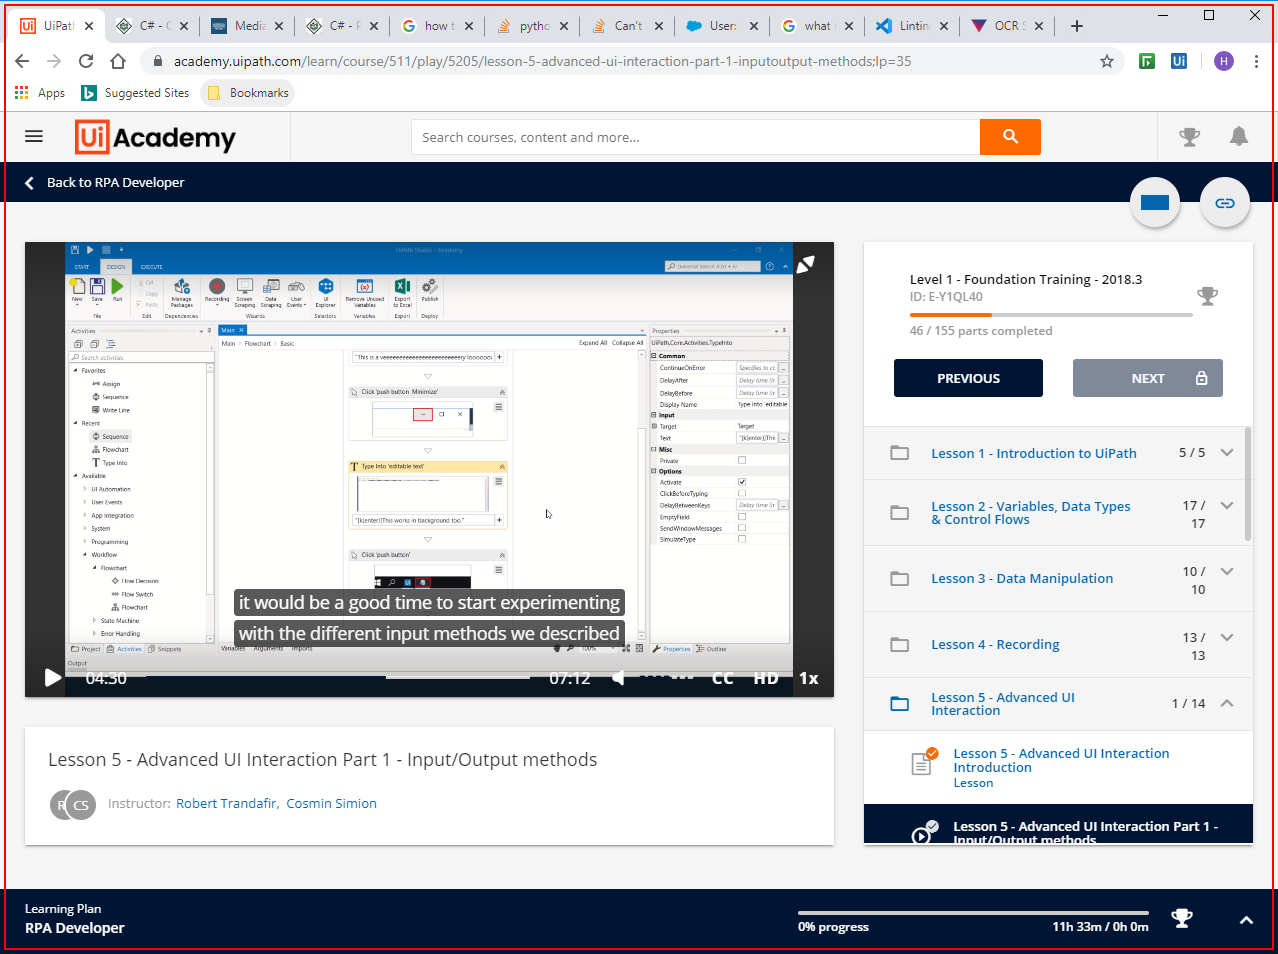
Workflow: Lecture_4_Practice_2

Step 1: Find Element 'chrome.exe'

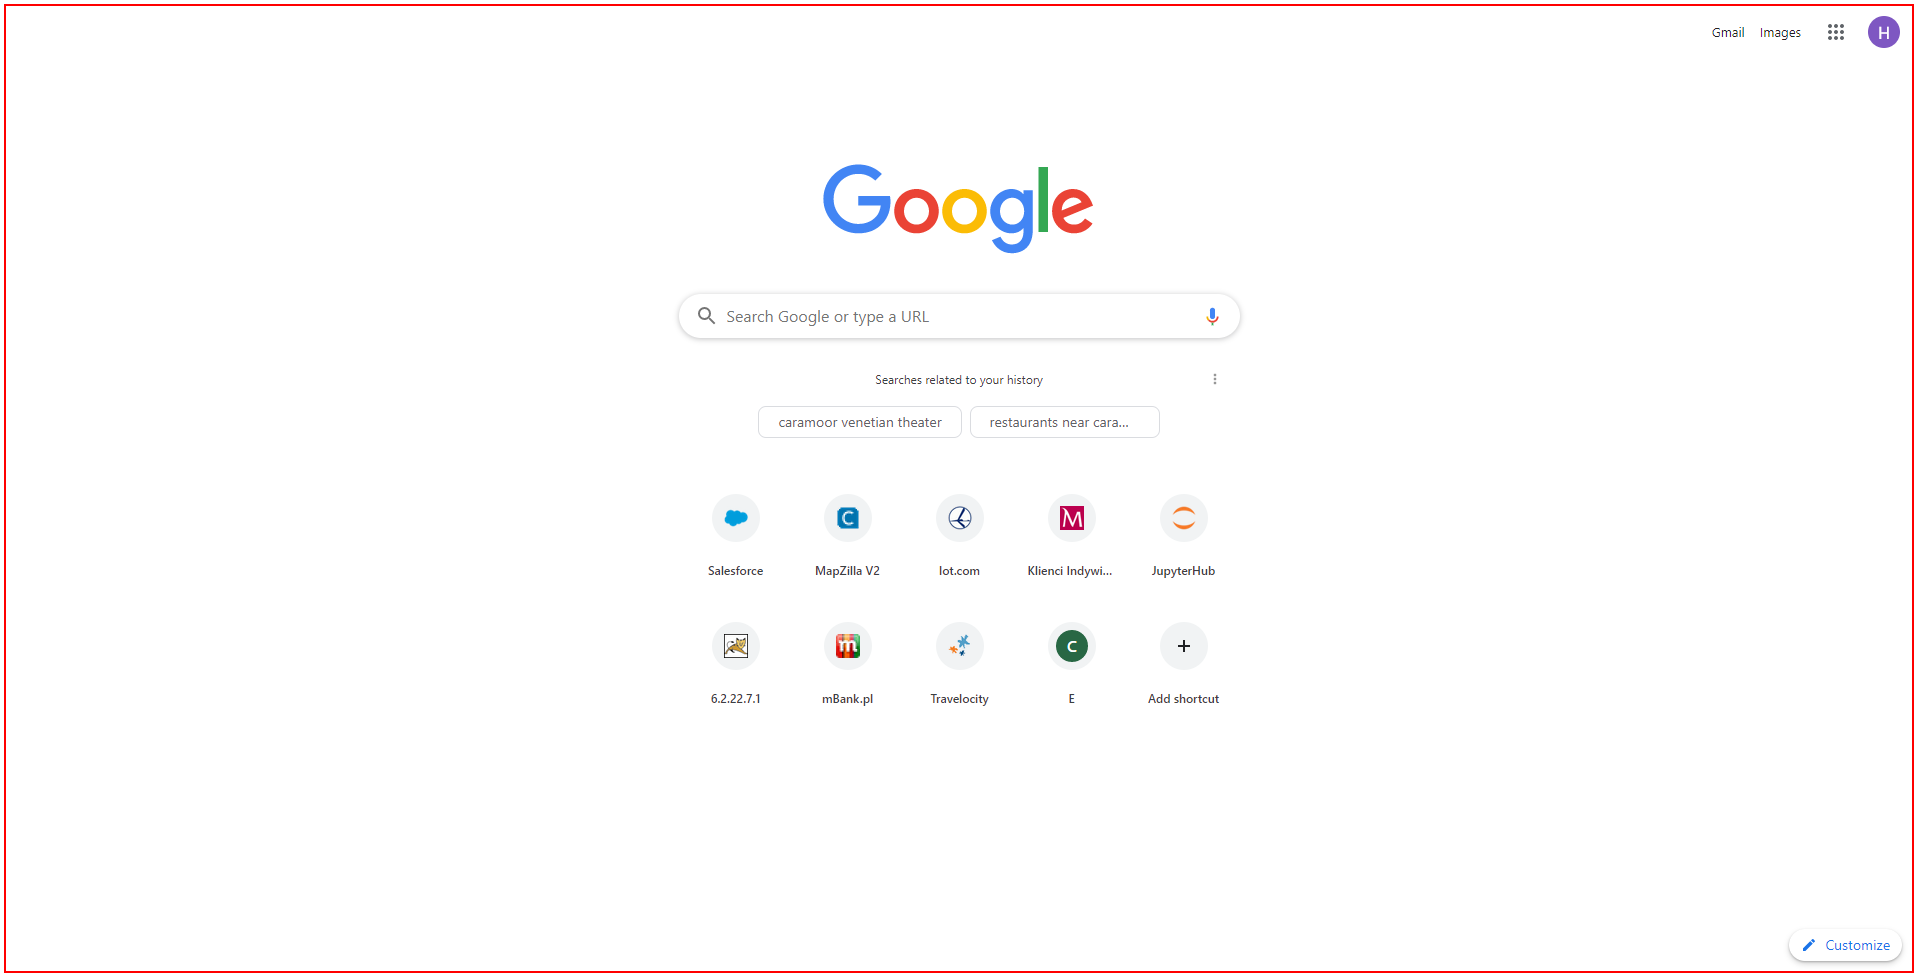
Step 2: type "["   weather    in    " + cityName]" into 'chrome.exe Chrome'

Step 3: type a value into 'chrome.exe Chrome' (same screen as step 2)

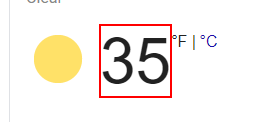
Step 4: get-text from the element 'wob_tm'

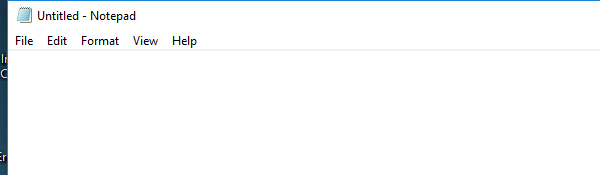
Step 5: Open Application 'notepad.exe Untitled' on the element in window 'Untitled - Notepad' (notepad.exe)

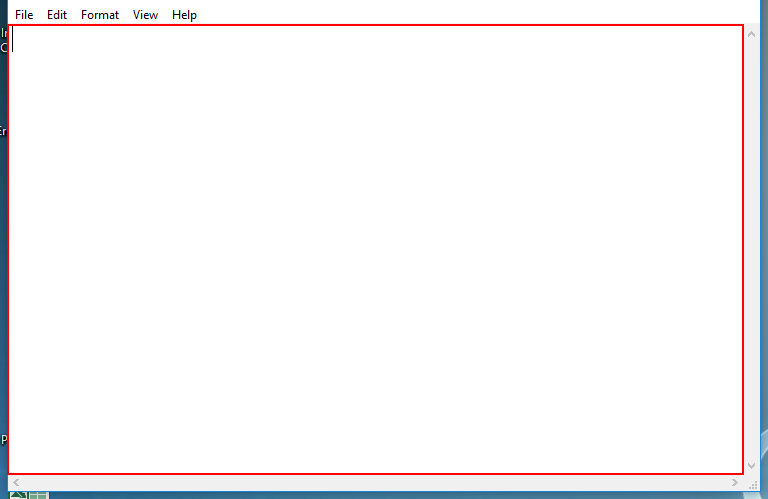
Step 6: type "[String.Format("Hello! the temp in {0} is {1}", cityName, temp)]" into the editable text 'Text Editor'

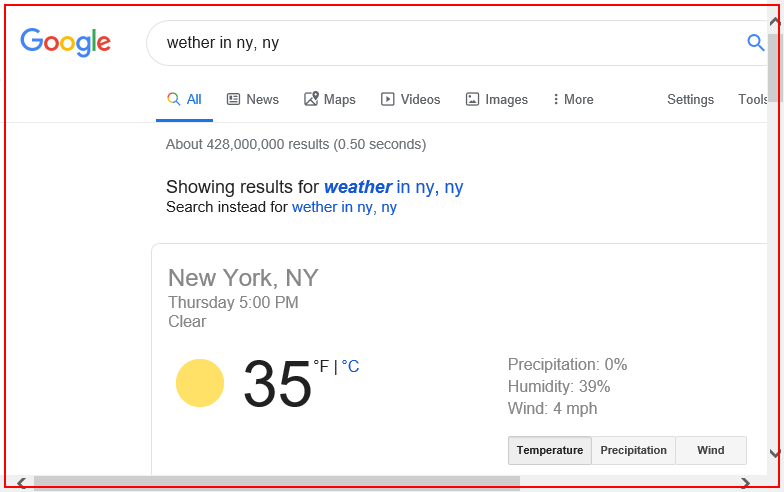
Step 7: Close Application 'iexplore.exe wether'